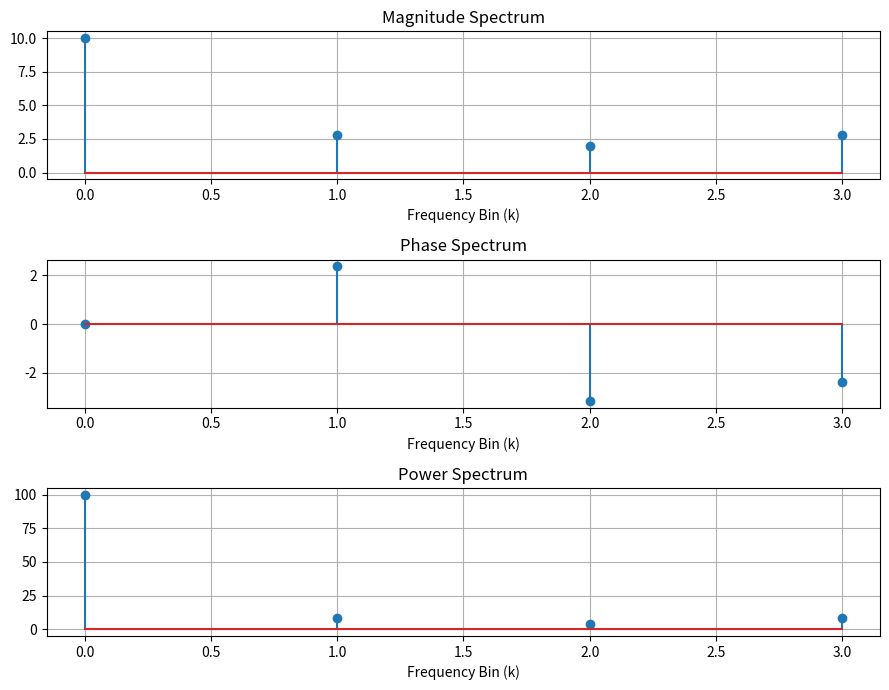

Source code (Python):

import numpy as np
import matplotlib.pyplot as plt

x = [1, 2, 3, 4]
N = len(x)

X = np.zeros(N, dtype=complex)

# Manual DFT
for k in range(N):
    for n in range(N):
        X[k] += x[n] * np.exp(-2j * np.pi * k * n / N)

magnitude = np.abs(X)
phase = np.angle(X)
power = magnitude ** 2

print("DFT:", np.round(X, 2))
print("Magnitude:", np.round(magnitude, 2))
print("Phase:", np.round(phase, 2))
print("Power:", np.round(power, 2))

# Plot results
plt.figure(figsize=(9, 7))

for i, (data, title) in enumerate([
    (magnitude, "Magnitude Spectrum"),
    (phase, "Phase Spectrum"),
    (power, "Power Spectrum")
], 1):
    plt.subplot(3, 1, i)
    plt.stem(range(N), data)
    plt.title(title)
    plt.xlabel("Frequency Bin (k)")
    plt.grid()

plt.tight_layout()
plt.show()
